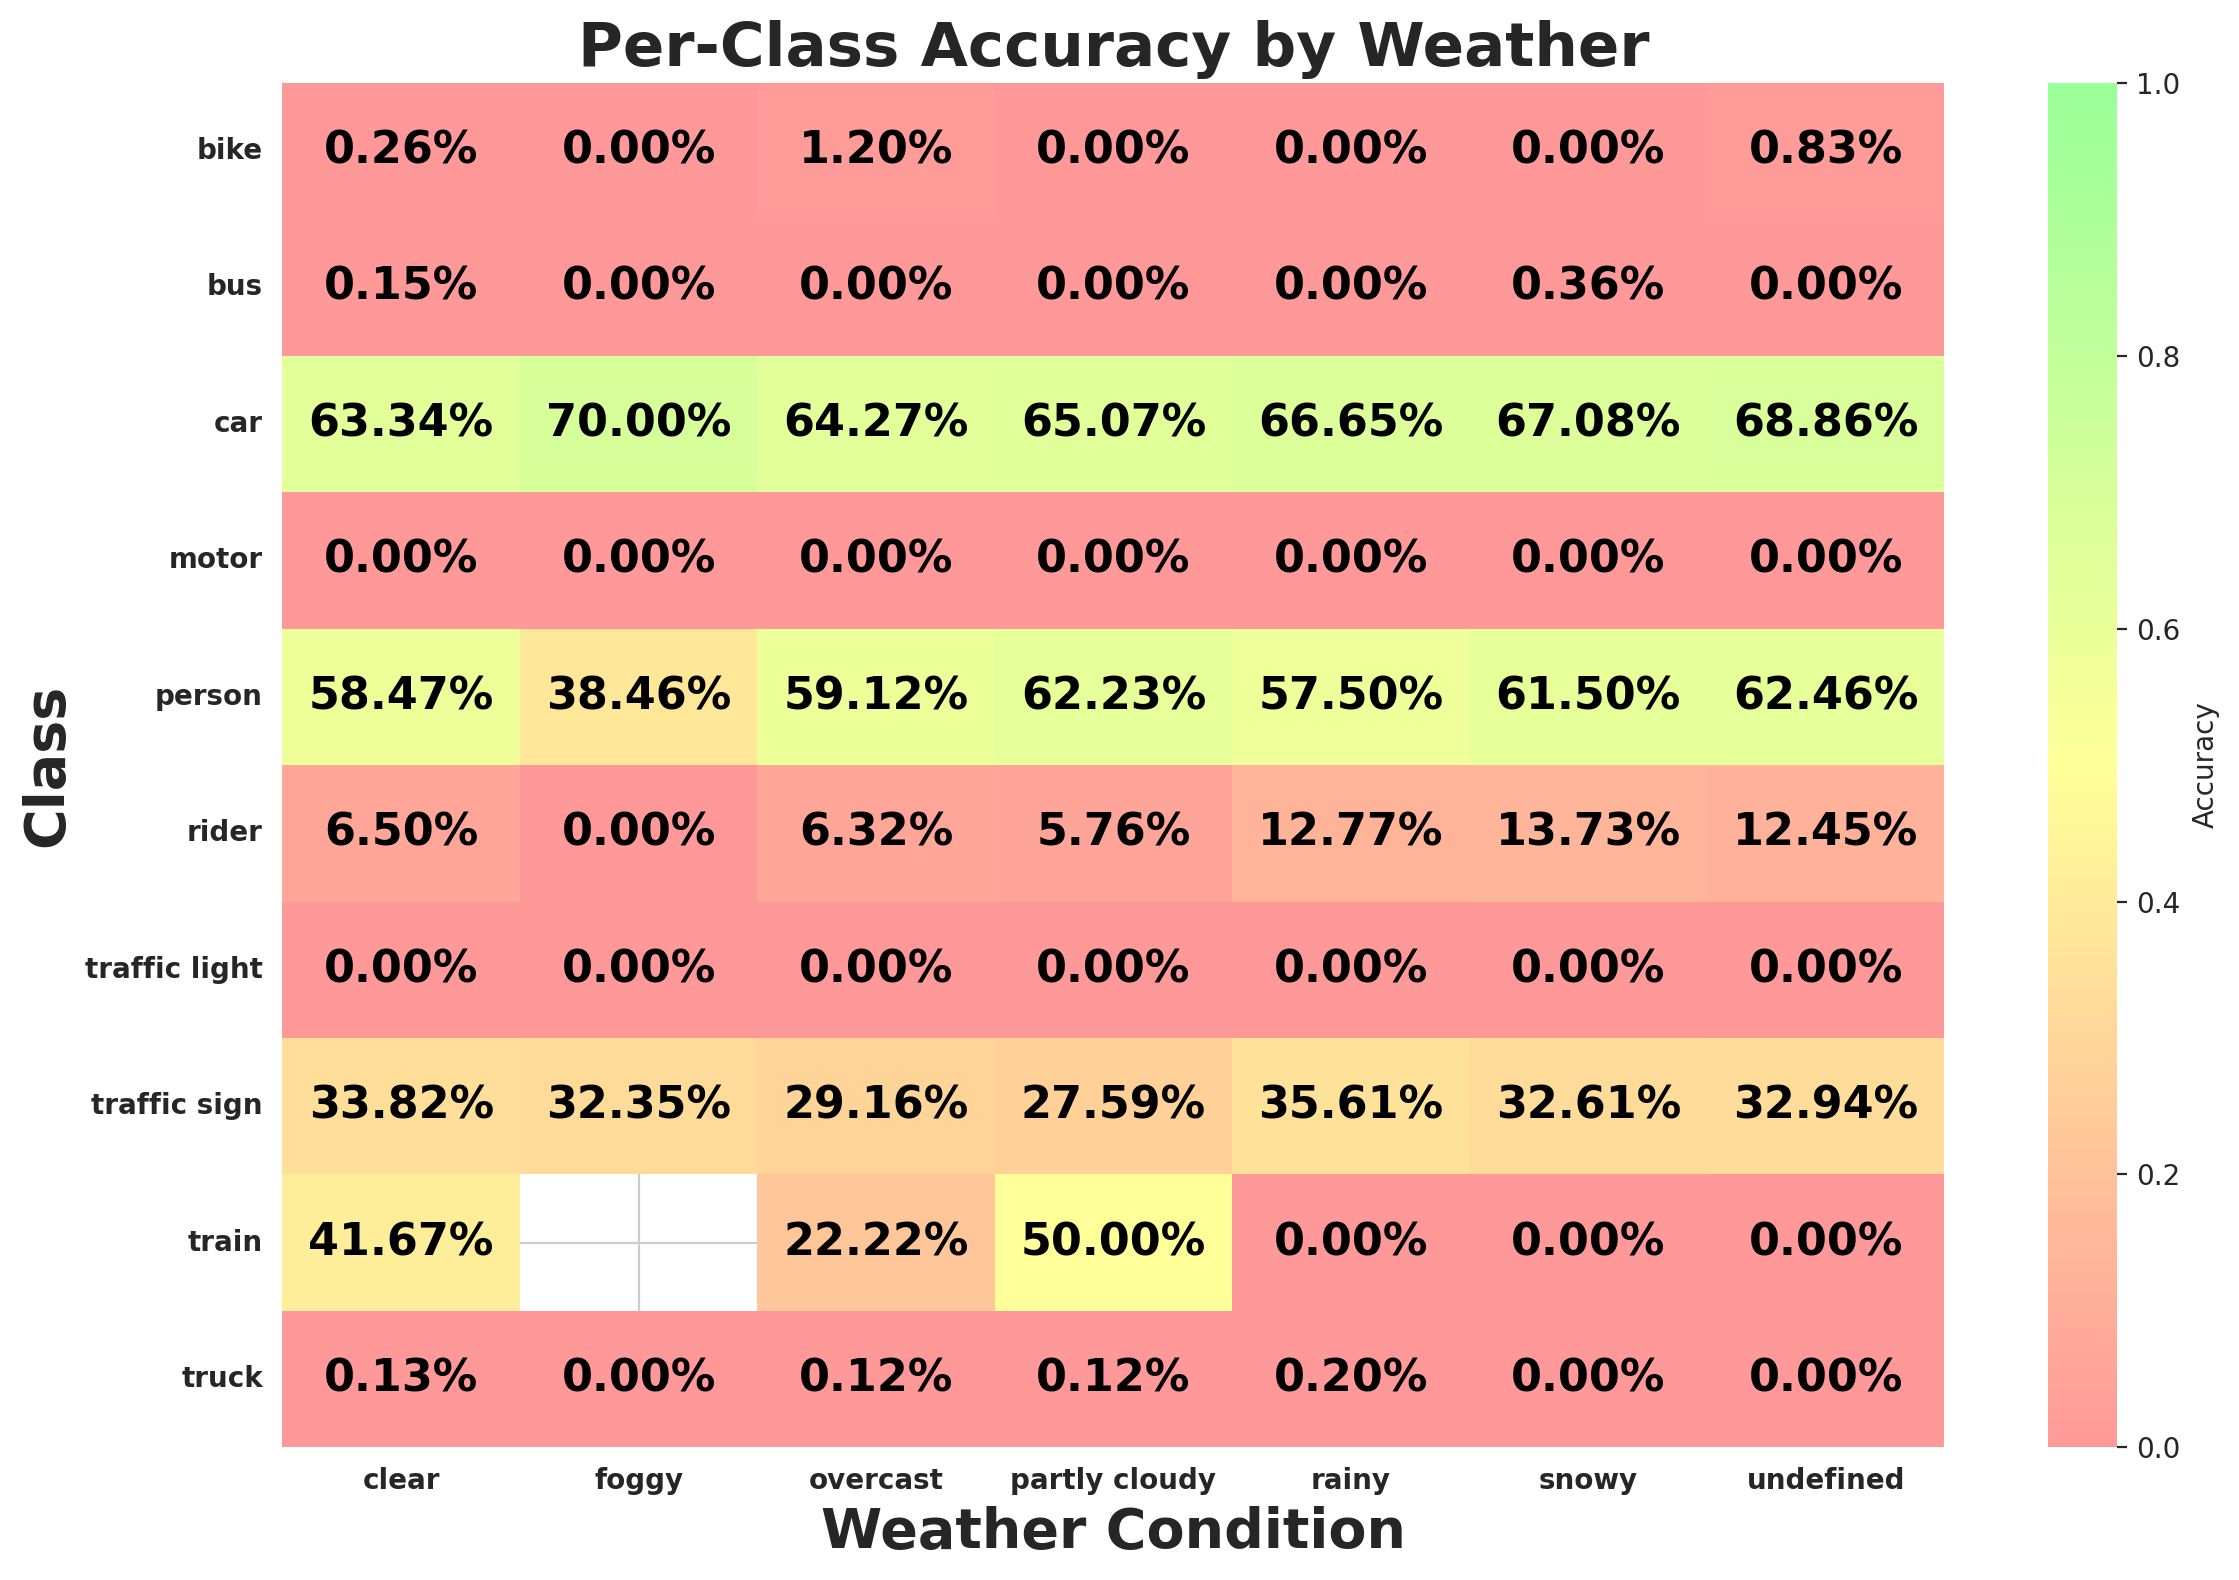

Values plotted in this chart, from the file beside it:
weather, class_id, class_name, expected, matched, accuracy
clear, 9, traffic sign, 36254, 12261, 0.3382
clear, 2, car, 106935, 67735, 0.6334
clear, 0, person, 8808, 5150, 0.5847
clear, 3, truck, 3830, 5, 0.001305
clear, 6, motor, 434, 0, 0.0
clear, 1, rider, 569, 37, 0.06503
clear, 8, traffic light, 28189, 0, 0.0
clear, 4, bus, 1343, 2, 0.001489
clear, 7, bike, 774, 2, 0.002584
clear, 5, train, 12, 5, 0.4167
rainy, 8, traffic light, 3904, 0, 0.0
rainy, 9, traffic sign, 4128, 1470, 0.3561
rainy, 2, car, 12277, 8183, 0.6665
rainy, 0, person, 1193, 686, 0.575
rainy, 3, truck, 502, 1, 0.001992
rainy, 7, bike, 70, 0, 0.0
rainy, 4, bus, 194, 0, 0.0
rainy, 6, motor, 30, 0, 0.0
rainy, 1, rider, 47, 6, 0.1277
rainy, 5, train, 3, 0, 0.0
snowy, 9, traffic sign, 5225, 1704, 0.3261
snowy, 2, car, 14704, 9863, 0.6708
snowy, 3, truck, 707, 0, 0.0
snowy, 4, bus, 277, 1, 0.00361
snowy, 8, traffic light, 4900, 0, 0.0
snowy, 0, person, 2195, 1350, 0.615
snowy, 1, rider, 51, 7, 0.1373
snowy, 6, motor, 22, 0, 0.0
snowy, 7, bike, 156, 0, 0.0
snowy, 5, train, 1, 0, 0.0
partly cloudy, 8, traffic light, 3101, 0, 0.0
partly cloudy, 9, traffic sign, 5324, 1469, 0.2759
partly cloudy, 0, person, 1652, 1028, 0.6223
partly cloudy, 2, car, 16494, 10732, 0.6507
partly cloudy, 4, bus, 319, 0, 0.0
partly cloudy, 1, rider, 139, 8, 0.05755
partly cloudy, 7, bike, 183, 0, 0.0
partly cloudy, 3, truck, 833, 1, 0.0012
partly cloudy, 6, motor, 65, 0, 0.0
partly cloudy, 5, train, 2, 1, 0.5
undefined, 9, traffic sign, 8103, 2669, 0.3294
undefined, 8, traffic light, 5923, 0, 0.0
undefined, 2, car, 23799, 16388, 0.6886
undefined, 0, person, 6574, 4106, 0.6246
undefined, 6, motor, 149, 0, 0.0
undefined, 1, rider, 233, 29, 0.1245
undefined, 4, bus, 515, 0, 0.0
undefined, 7, bike, 482, 4, 0.008299
undefined, 3, truck, 1214, 0, 0.0
undefined, 5, train, 1, 0, 0.0
overcast, 9, traffic sign, 9870, 2878, 0.2916
overcast, 0, person, 4176, 2469, 0.5912
overcast, 2, car, 30641, 19694, 0.6427
overcast, 3, truck, 1605, 2, 0.001246
overcast, 4, bus, 566, 0, 0.0
overcast, 8, traffic light, 6752, 0, 0.0
overcast, 1, rider, 253, 16, 0.06324
overcast, 6, motor, 140, 0, 0.0
overcast, 7, bike, 332, 4, 0.01205
overcast, 5, train, 9, 2, 0.2222
... 9 more rows
